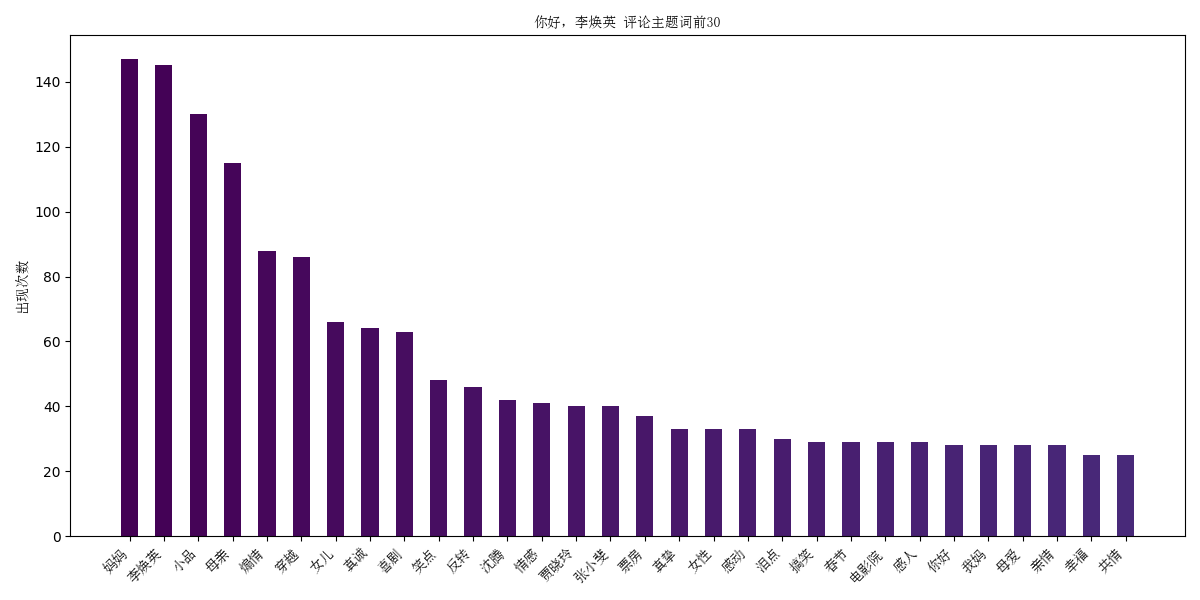

Data behind this chart, as committed beside it:
, count
妈妈, 147
李焕英, 145
小品, 130
母亲, 115
煽情, 88
穿越, 86
女儿, 66
真诚, 64
喜剧, 63
笑点, 48
反转, 46
沈腾, 42
情感, 41
贾晓玲, 40
张小斐, 40
票房, 37
真挚, 33
女性, 33
感动, 33
泪点, 30
搞笑, 29
春节, 29
电影院, 29
感人, 29
你好, 28
我妈, 28
母爱, 28
亲情, 28
幸福, 25
共情, 25
